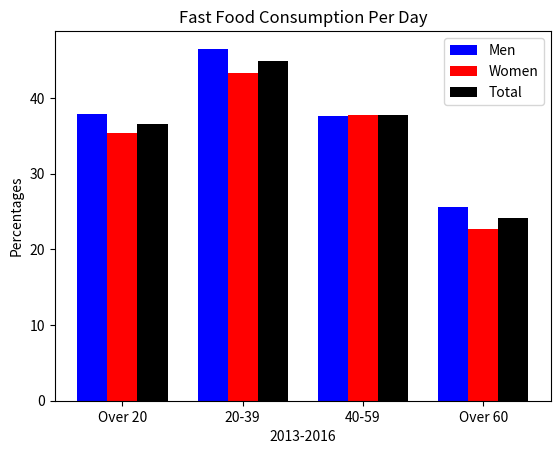

This figure's Python source:
import matplotlib.pyplot as plt  
import numpy as np 
# percentage of fast food consumption per day by different sexes and age groups    
#https://www.cdc.gov/nchs/data/databriefs/db322_table.pdf#page=1
men = [37.9,46.5,37.6,25.6]
women = [35.4,43.3,37.8,22.7]
total=[36.6,44.9,37.7,24.1]
age_range=["Over 20","20-39","40-59","Over 60"]

barWidth=.25

#position of bar on x axis
br1 = np.arange(len(age_range)) 
br2 = [x + barWidth for x in br1] 
br3 = [x + barWidth for x in br2] 

plt.xticks([r + barWidth for r in range(len(age_range))],age_range) 

# creating the bar plot 
plt.bar(br1, men, color ='blue', width=barWidth, label="Men") 
plt.bar(br2,women, color="red",  width=barWidth, label="Women")
plt.bar(br3,total, color="black", width=barWidth,  label="Total")
  
plt.ylabel("Percentages") 
plt.xlabel("2013-2016") 
plt.title("Fast Food Consumption Per Day") 
plt.legend(loc="best")

plt.show() 